Run: headless pygame with SDL's dummy video driver; simulated clock (each Clock.tick advances the game by its frame time, no real sleeping); random seed 0; keys injected as events and as key.get_pressed() state; no mouse input.
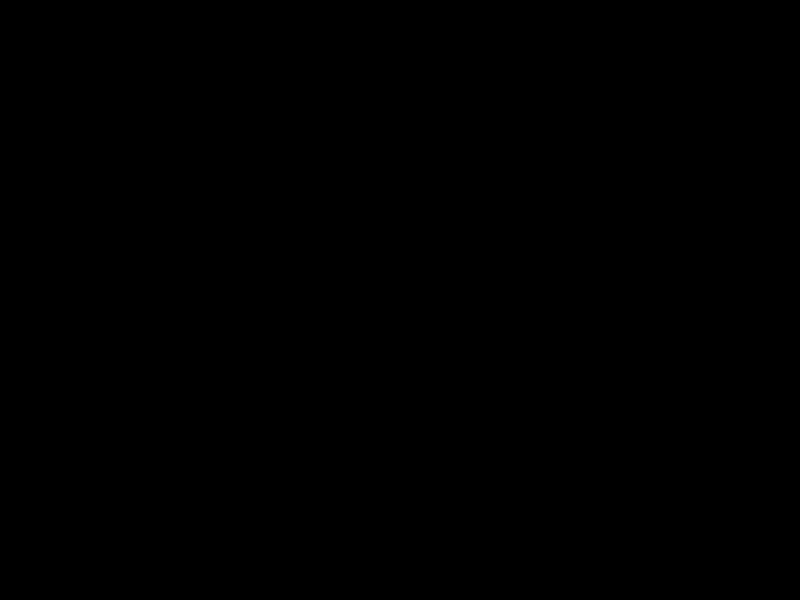
Frame 1 of 4 · flips 1–60 · no input
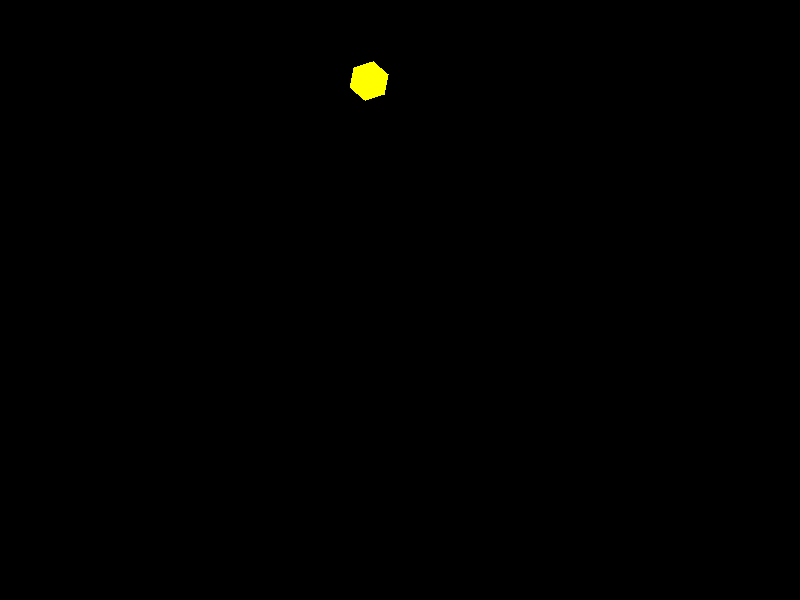
Frame 2 of 4 · flips 61–180 · tapped SPACE, RETURN · held RIGHT (→), D
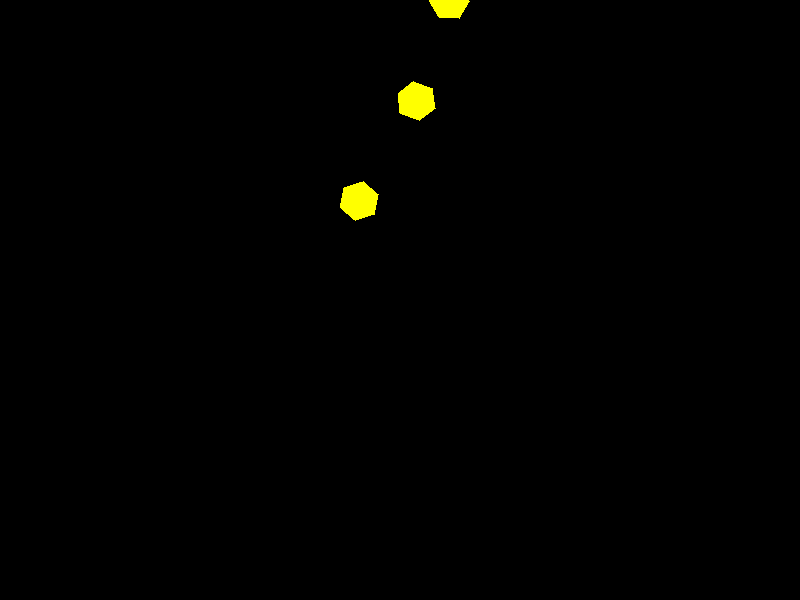
Frame 3 of 4 · flips 181–300 · held DOWN (↓), S
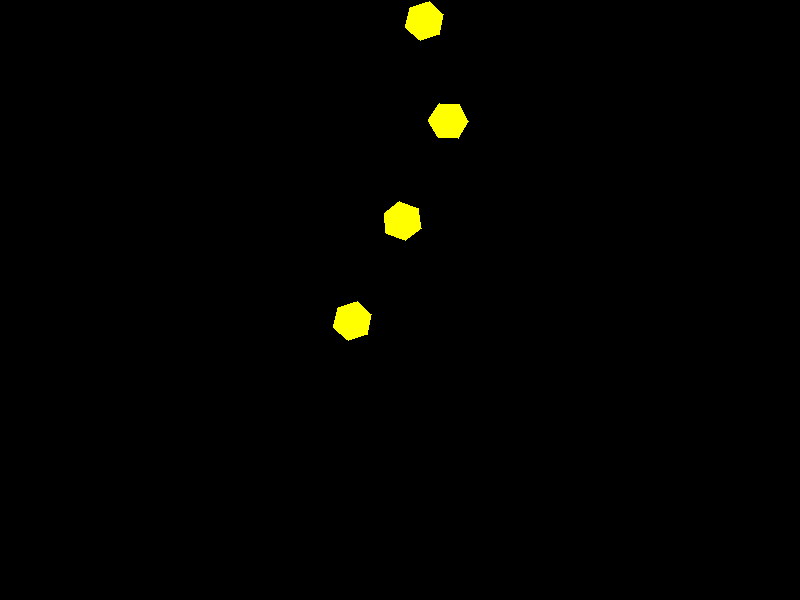
Frame 4 of 4 · flips 301–420 · held LEFT (←), A, UP (↑), W

The pygame program that drew these frames:

import pygame
import sys
import math

# Initialize Pygame
pygame.init()

# Screen dimensions
width, height = 800, 600
screen = pygame.display.set_mode((width, height))
pygame.display.set_caption("Hexagon Shooter Game")

# Colors
black = (0, 0, 0)
yellow = (255, 255, 0)

# Hexagon properties
hexagons = []
hexagon_speed = 1
shape_add_counter = 0
shape_add_interval = 100  # Number of frames between adding new shapes

# Clock
clock = pygame.time.Clock()

# Function to draw a spinning hexagon
def draw_hexagon(surface, color, pos, angle):
    size = 20  # Size of hexagon
    points = []
    for i in range(6):
        x = size * math.cos(math.radians(angle + i * 60)) + pos[0]
        y = size * math.sin(math.radians(angle + i * 60)) + pos[1]
        points.append((x, y))
    pygame.draw.polygon(surface, color, points)

# Main game loop
running = True
while running:
    for event in pygame.event.get():
        if event.type == pygame.QUIT:
            running = False

    screen.fill(black)

    shape_add_counter += 1
    if shape_add_counter >= shape_add_interval:
        shape_add_counter = 0
        hexagons.append({'pos': [width // 2, 0], 'angle': 0, 'radius': 50, 'rotation_angle': 0})

    # Update and draw hexagons
    for hexagon in hexagons:
        hexagon['angle'] += 0.05
        hexagon['rotation_angle'] += 2  # Spin the hexagon
        hexagon['pos'][0] = width // 2 + hexagon['radius'] * math.cos(hexagon['angle'])
        hexagon['pos'][1] += hexagon_speed
        draw_hexagon(screen, yellow, hexagon['pos'], hexagon['rotation_angle'])

        if hexagon['pos'][1] > height:
            hexagons.remove(hexagon)

    pygame.display.flip()
    clock.tick(30)

pygame.quit()
sys.exit()
